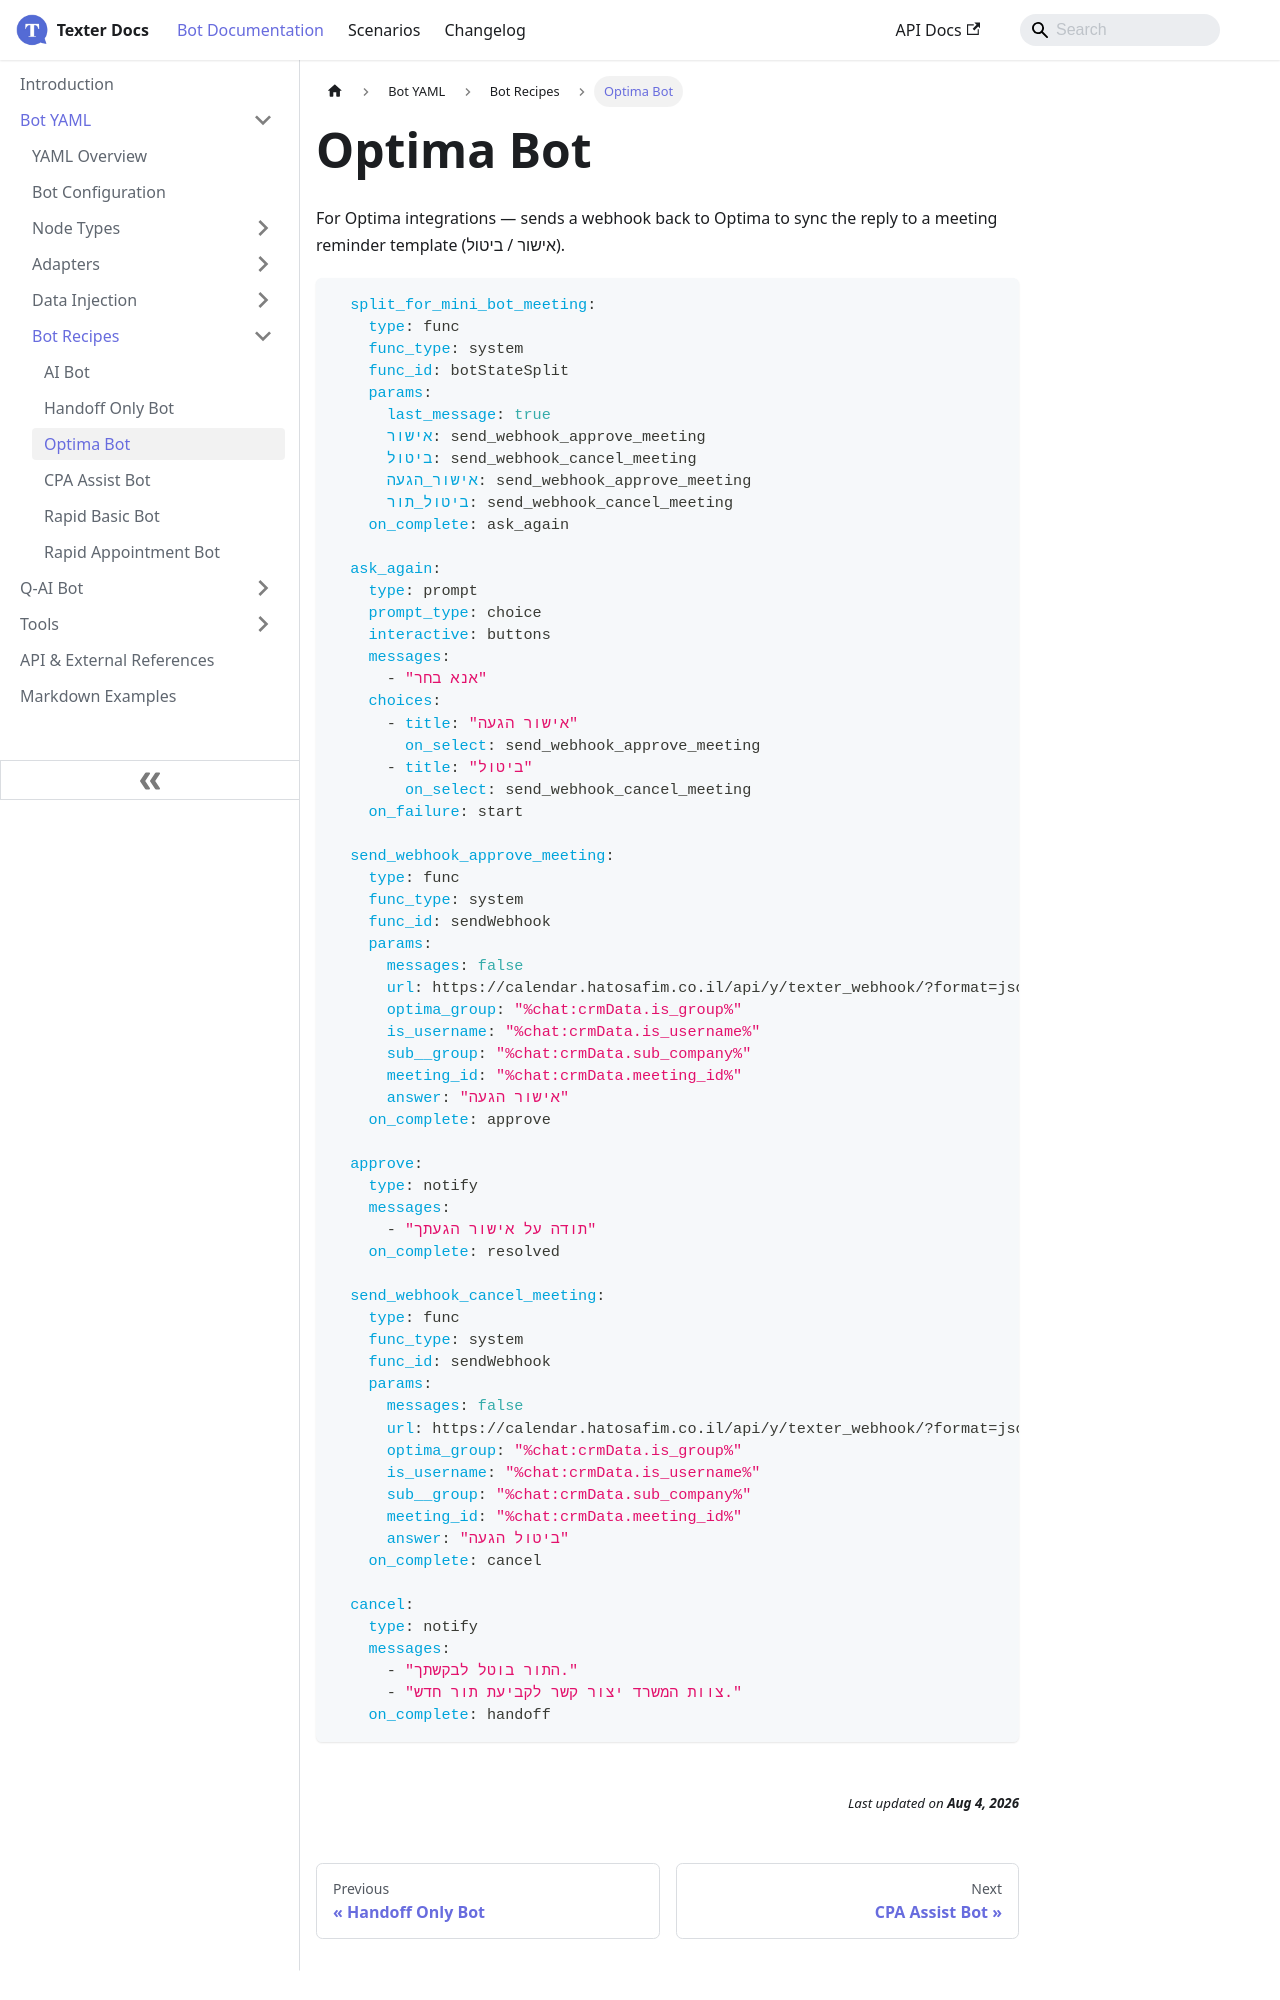

repository: whatsper/texterdocs · page: docs/YAML/Bot Recipes/Optima Bot.html · generator: docusaurus

---
sidebar_position: 3
---

# Optima Bot

For Optima integrations — sends a webhook back to Optima to sync the reply to a meeting reminder template (אישור / ביטול).

```yaml
  split_for_mini_bot_meeting:
    type: func
    func_type: system
    func_id: botStateSplit
    params:
      last_message: true
      אישור: send_webhook_approve_meeting
      ביטול: send_webhook_cancel_meeting
      אישור_הגעה: send_webhook_approve_meeting
      ביטול_תור: send_webhook_cancel_meeting
    on_complete: ask_again
    
  ask_again:
    type: prompt
    prompt_type: choice
    interactive: buttons
    messages: 
      - "אנא בחר"
    choices:
      - title: "אישור הגעה"
        on_select: send_webhook_approve_meeting
      - title: "ביטול"
        on_select: send_webhook_cancel_meeting
    on_failure: start
      
  send_webhook_approve_meeting:
    type: func
    func_type: system
    func_id: sendWebhook
    params:
      messages: false 
      url: https://calendar.hatosafim.co.il/api/y/texter_webhook/?format=json
      optima_group: "%chat:crmData.is_group%"
      is_username: "%chat:crmData.is_username%"
      sub__group: "%chat:crmData.sub_company%"
      meeting_id: "%chat:crmData.meeting_id%"
      answer: "אישור הגעה"
    on_complete: approve
    
  approve:
    type: notify
    messages:
      - "תודה על אישור הגעתך"
    on_complete: resolved  
    
  send_webhook_cancel_meeting:
    type: func
    func_type: system
    func_id: sendWebhook
    params:
      messages: false 
      url: https://calendar.hatosafim.co.il/api/y/texter_webhook/?format=json
      optima_group: "%chat:crmData.is_group%"
      is_username: "%chat:crmData.is_username%"
      sub__group: "%chat:crmData.sub_company%"
      meeting_id: "%chat:crmData.meeting_id%"
      answer: "ביטול הגעה"
    on_complete: cancel
    
  cancel:
    type: notify
    messages:
      - "התור בוטל לבקשתך."
      - "צוות המשרד יצור קשר לקביעת תור חדש."
